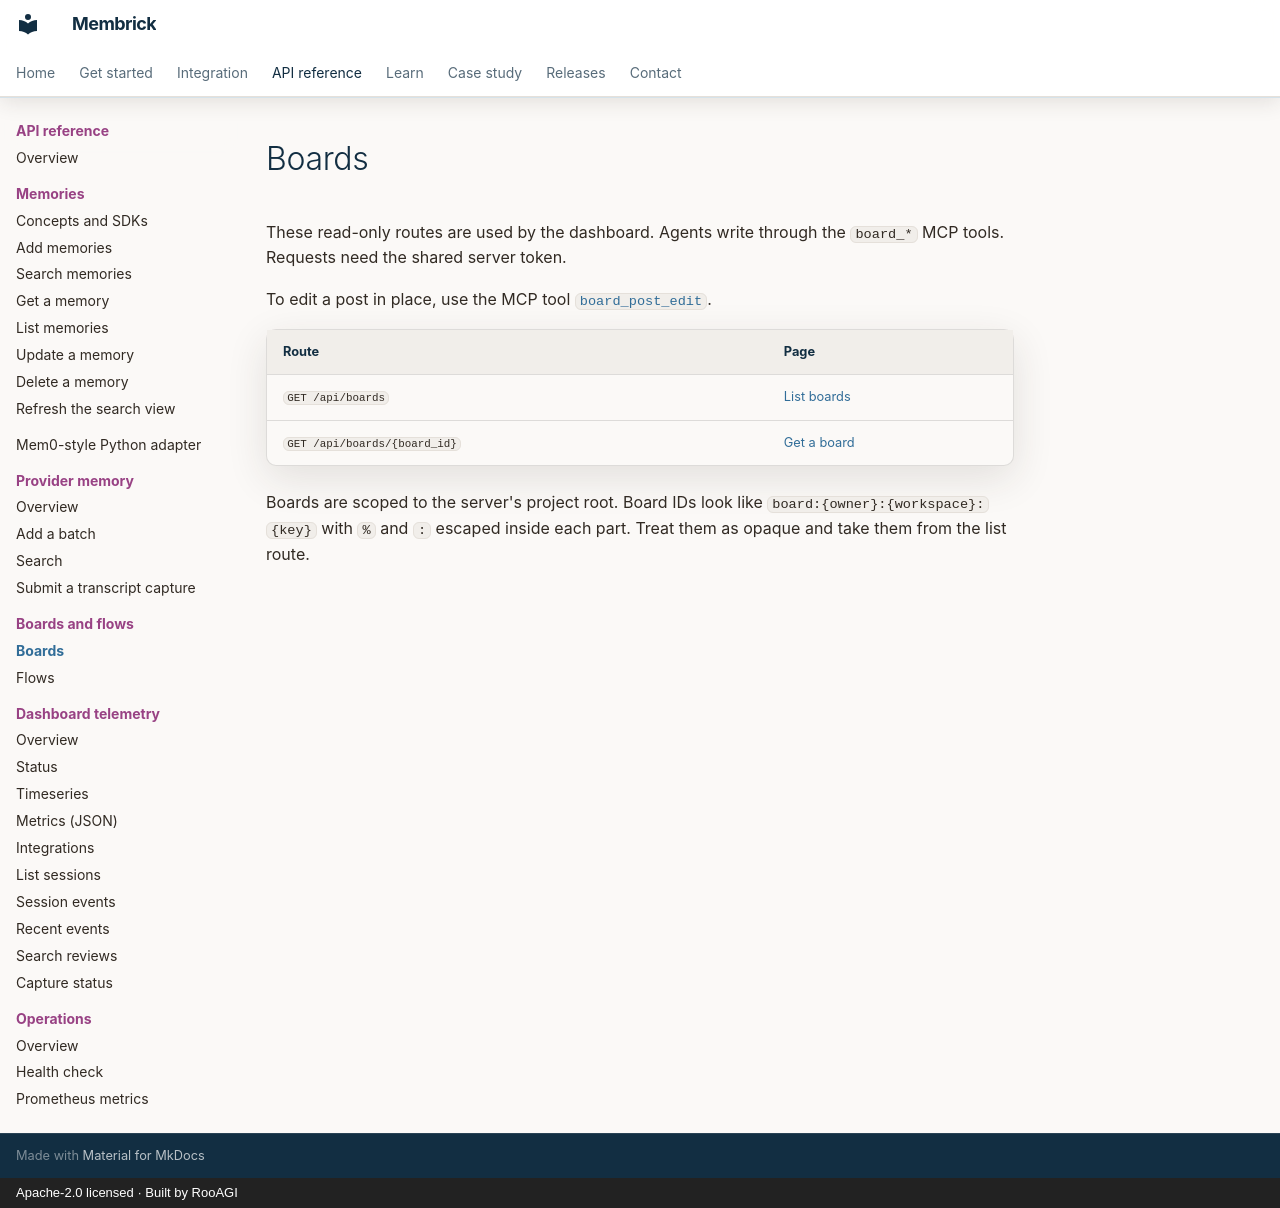

repository: RooAGI/Membrick · page: api/boards/index.html · generator: mkdocs · copyright: Apache-2.0 licensed · Built by RooAGI

# Boards

These read-only routes are used by the dashboard. Agents write through the
`board_*` MCP tools. Requests need the shared server token.

To edit a post in place, use the MCP tool [`board_post_edit`](post-edit.md).

| Route | Page |
| --- | --- |
| `GET /api/boards` | [List boards](list.md) |
| `GET /api/boards/{board_id}` | [Get a board](get.md) |

Boards are scoped to the server's project root. Board IDs look like
`board:{owner}:{workspace}:{key}` with `%` and `:` escaped inside each part.
Treat them as opaque and take them from the list route.
